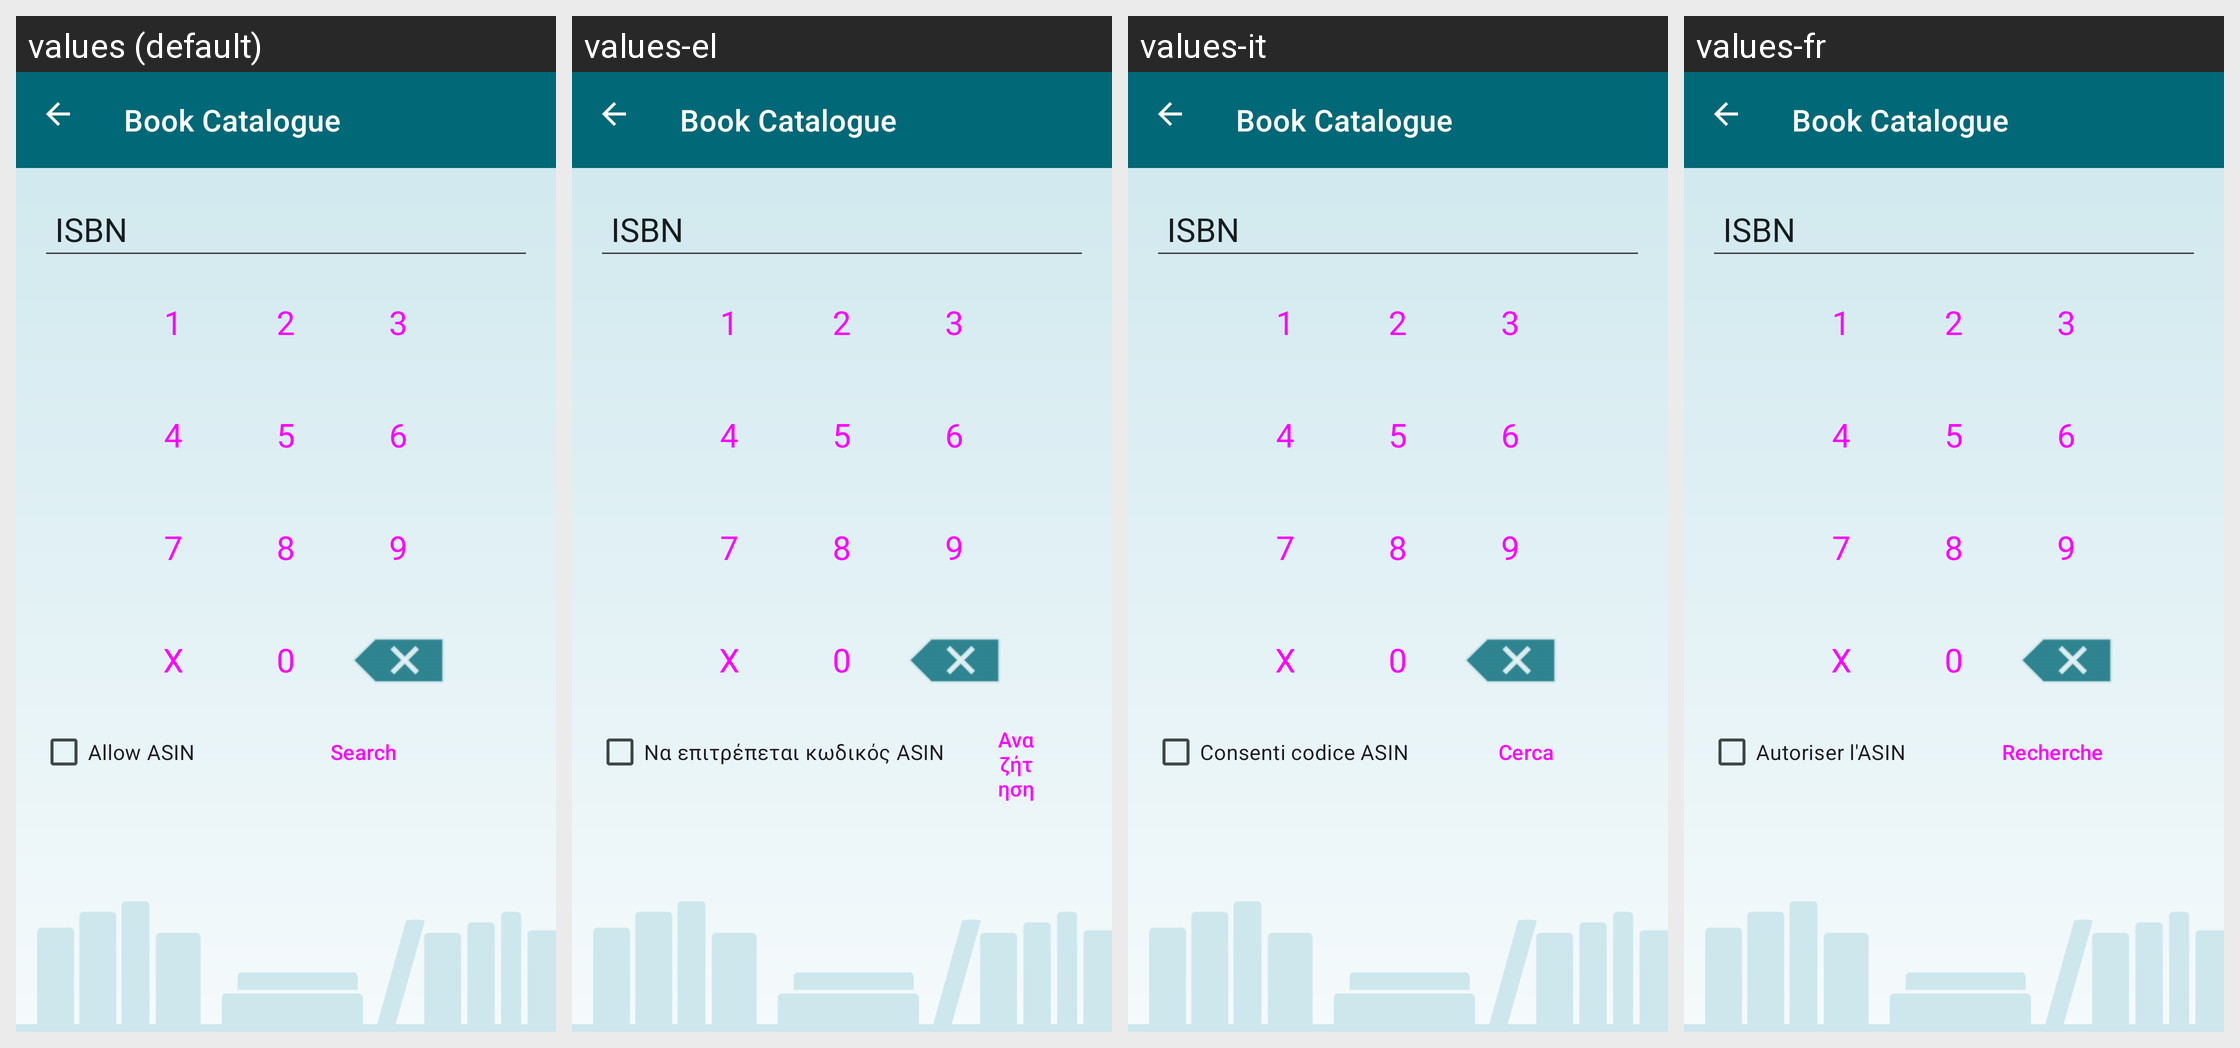

Strings drawn on this Android screen and how each of the app's shown locales translates them:
Android screen res/layout/search_isbn.xml rendered under 4 locales, left to right: values (default), values-el, values-it, values-fr. Device: Nexus 5 (rendered at 1080×1920; each locale shown at half size, 540×960, under a caption strip naming it); theme AppTheme.
Other locales in the repository, not shown: values-cs, values-de, values-es, values-nl, values-pl, values-pt-rBR, values-ru, values-tr.
Strings drawn on this screen, with the default value and each locale's value (text and hints the layout hard-codes, and strings that could not be matched under every locale, appear in the picture but are not listed):

label_isbn
  values: ISBN
  values-el: ISBN
  values-it: ISBN  [not translated; the default value is used]
  values-fr: ISBN

label_allow_asin
  values: Allow ASIN
  values-el: Να επιτρέπεται κωδικός ASIN
  values-it: Consenti codice ASIN
  values-fr: Autoriser l'ASIN

label_search
  values: Search
  values-el: Αναζήτηση
  values-it: Cerca
  values-fr: Recherche

app_name
  values: Book Catalogue
  values-el: Book Catalogue
  values-it: Book Catalogue
  values-fr: Book Catalogue
